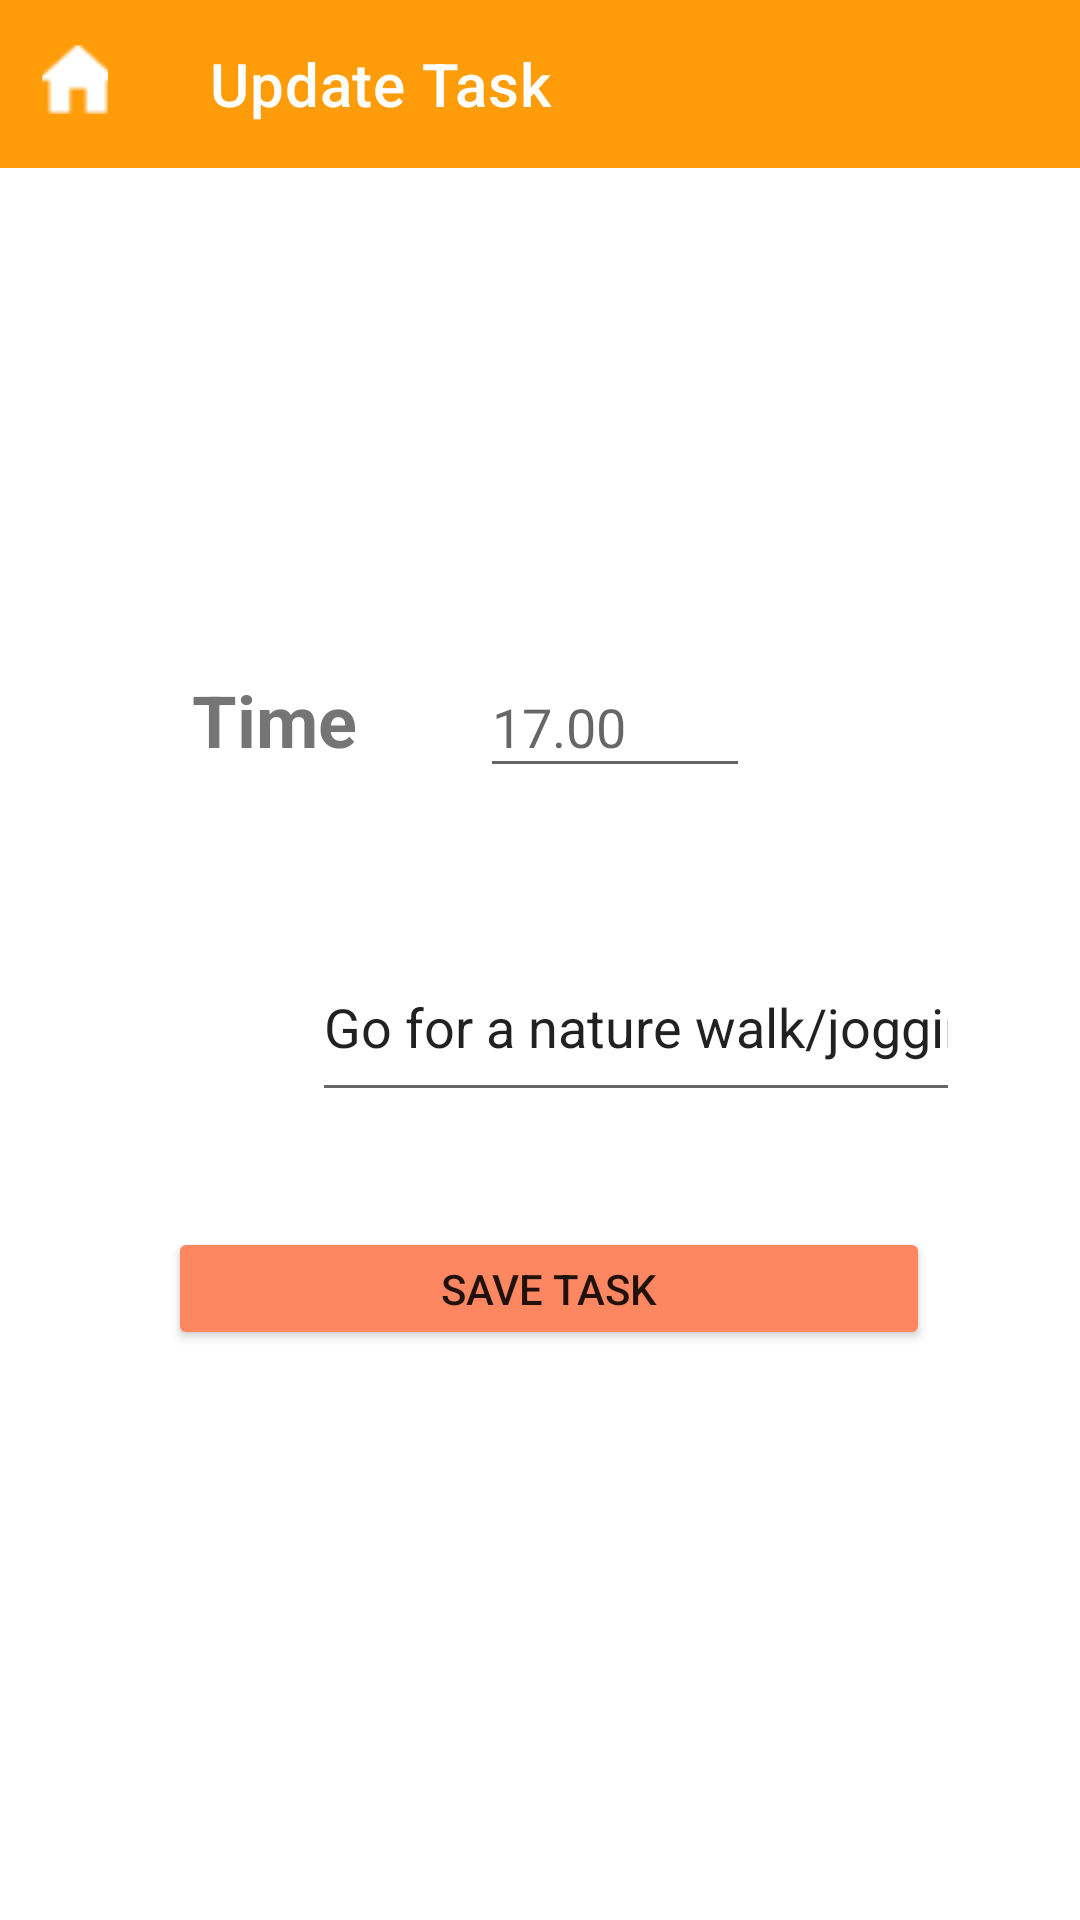

Produce the Android XML layout that renders to this screen, including the resource entries it uses.
<!-- AndroidManifest.xml: application theme Theme.4FlicksApp -->
<!-- res/layout/activity_update_task.xml -->
<?xml version="1.0" encoding="utf-8"?>
<androidx.constraintlayout.widget.ConstraintLayout xmlns:android="http://schemas.android.com/apk/res/android"
    xmlns:app="http://schemas.android.com/apk/res-auto"
    xmlns:tools="http://schemas.android.com/tools"
    android:layout_width="match_parent"
    android:layout_height="match_parent"
    android:id="@+id/rootLayout"
    tools:context=".UpdateTask">

    <EditText
        android:id="@+id/editTextDescription"
        android:layout_width="216dp"
        android:layout_height="60dp"
        android:layout_marginStart="15dp"
        android:layout_marginTop="48dp"
        android:layout_marginEnd="40dp"
        android:ems="10"
        android:inputType="textPersonName"
        android:text="Go for a nature walk/jogging"
        app:layout_constraintBottom_toBottomOf="parent"
        app:layout_constraintEnd_toEndOf="parent"
        app:layout_constraintStart_toEndOf="@+id/textView15"
        app:layout_constraintTop_toBottomOf="@+id/editTextTime"
        app:layout_constraintVertical_bias="0.0" />

    <TextView
        android:id="@+id/textView14"
        android:layout_width="wrap_content"
        android:layout_height="wrap_content"
        android:layout_marginStart="64dp"
        android:layout_marginTop="157dp"
        android:layout_marginBottom="288dp"
        android:text="@string/taskView"
        android:textSize="24sp"
        android:textStyle="bold"
        app:layout_constraintBottom_toBottomOf="parent"
        app:layout_constraintEnd_toStartOf="@+id/editTextDescription"
        app:layout_constraintHorizontal_bias="0.0"
        app:layout_constraintStart_toStartOf="parent"
        app:layout_constraintTop_toBottomOf="@+id/imageView6"
        app:layout_constraintVertical_bias="0.0" />

    <TextView
        android:id="@+id/textView13"
        android:layout_width="wrap_content"
        android:layout_height="wrap_content"
        android:layout_marginStart="64dp"
        android:layout_marginEnd="10dp"
        android:layout_marginBottom="384dp"
        android:text="@string/tvTime"
        android:textSize="24sp"
        android:textStyle="bold"
        app:layout_constraintBottom_toBottomOf="parent"

        app:layout_constraintStart_toStartOf="parent" />

    <Button
        android:id="@+id/btnSaveTask"
        android:layout_width="254dp"
        android:layout_height="41dp"
        android:layout_marginStart="149dp"
        android:layout_marginTop="360dp"
        android:layout_marginEnd="169dp"
        android:layout_marginBottom="190dp"
        android:text="@string/btnEdit"
        app:backgroundTint="#FD8761"
        app:layout_constraintBottom_toBottomOf="parent"
        app:layout_constraintEnd_toEndOf="parent"
        app:layout_constraintHorizontal_bias="0.44"
        app:layout_constraintStart_toStartOf="parent"
        app:layout_constraintTop_toBottomOf="@+id/toolbar4"
        app:layout_constraintVertical_bias="1.0" />

    <ImageView
        android:id="@+id/imageView6"
        android:layout_width="409dp"
        android:layout_height="200dp"
        app:layout_constraintBottom_toBottomOf="parent"
        app:layout_constraintEnd_toEndOf="parent"
        app:layout_constraintHorizontal_bias="1.0"
        app:layout_constraintStart_toStartOf="parent"
        app:layout_constraintTop_toBottomOf="@+id/toolbar5"
        app:layout_constraintVertical_bias="0.0"
        app:srcCompat="@drawable/todo" />

    <androidx.appcompat.widget.Toolbar
        android:id="@+id/toolbar5"
        android:layout_width="match_parent"
        android:layout_height="wrap_content"
        android:background="@color/toolBarBg"
        android:minHeight="?attr/actionBarSize"
        android:textAlignment="center"
        android:theme="?attr/actionBarTheme"
        app:title="@string/title5"
        app:titleMarginStart="70dp"
        app:titleTextColor="#FFFFFF"
        tools:layout_editor_absoluteX="-16dp"
        tools:layout_editor_absoluteY="-2dp" />

    <ImageButton
        android:id="@+id/imageButton3"
        android:layout_width="22dp"
        android:layout_height="23dp"
        android:layout_marginTop="15dp"
        android:layout_marginBottom="27dp"
        app:layout_constraintBottom_toBottomOf="@+id/toolbar5"
        app:layout_constraintEnd_toEndOf="@+id/toolbar5"
        app:layout_constraintHorizontal_bias="0.041"
        app:layout_constraintStart_toStartOf="@+id/toolbar5"
        app:layout_constraintTop_toTopOf="parent"
        app:layout_constraintVertical_bias="0.0"
        app:srcCompat="@drawable/screenshot_2" />

    <EditText
        android:id="@+id/editTextTime"
        android:layout_width="90dp"
        android:layout_height="44dp"
        android:layout_marginStart="41dp"
        android:layout_marginEnd="155dp"
        android:ems="10"
        android:hint="17.00"
        android:inputType="text"
        app:layout_constraintBaseline_toBaselineOf="@+id/textView13"
        app:layout_constraintEnd_toEndOf="parent"
        app:layout_constraintHorizontal_bias="0.0"
        app:layout_constraintStart_toEndOf="@+id/textView13" />
</androidx.constraintlayout.widget.ConstraintLayout>
<!-- resources referenced by this layout -->
<resources>
  <color name="toolBarBg">#FF9C0A</color>
  <!-- drawable screenshot_2: png bitmap (drawable, 1954 bytes) -->
  <string name="btnEdit">Save Task</string>
  <string name="taskView">Task</string>
  <string name="title5">Update Task</string>
  <string name="tvTime">Time</string>
  <style name="Theme.4FlicksApp" parent="Theme.MaterialComponents.DayNight.NoActionBar">
          
          <item name="colorPrimary">@color/purple_500</item>
          <item name="colorPrimaryVariant">#ff7f00</item>
          <item name="colorOnPrimary">@color/white</item>
          
          <item name="colorSecondary">@color/teal_200</item>
          <item name="colorSecondaryVariant">@color/teal_700</item>
          <item name="colorOnSecondary">@color/black</item>
          
          <item name="android:statusBarColor" tools:targetApi="l">?attr/colorPrimaryVariant</item>
          
      </style>
  <color name="purple_500">#FF9C0A</color>
  <color name="white">#FFFFFFFF</color>
  <color name="teal_200">#FD8761</color>
  <color name="teal_700">#FF018786</color>
  <color name="black">#FF000000</color>
</resources>
